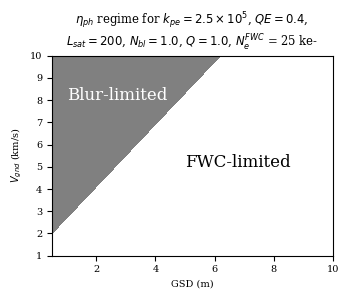

Generate this figure with matplotlib: (Note: this script raises an exception after producing the figure.)
#!/usr/bin/env python2
# -*- coding: utf-8 -*-
"""
Created on Mon May 22 11:43:55 2017

[redacted]
"""

import numpy as np
import matplotlib.pyplot as plt
import matplotlib.patches as patches
from matplotlib import rc

rc('figure', figsize=(3.5,3))
rc('legend', fontsize='small')
rc('font', family='serif')
rc('font', size=7)

kpe = 2e5
QE = 0.4
Lsat = 200
Nbl = 1.
Q = 1.
Ne_fwc = 25e3

Vg = np.linspace(1, 10) * 1e3
GSD = np.linspace(0.5, 10)

frontier = kpe * Lsat * QE * Nbl * np.tile(GSD, [len(Vg), 1]).T / Q**2 / Vg / Ne_fwc

f = plt.figure(1)
plt.contourf(GSD, Vg/1e3, frontier, [0, 1, 10], colors=['white', 'grey', 'black'])
plt.xlabel('GSD (m)')
plt.ylabel(r'$V_{gnd}$ (km/s)')
plt.xlim(0.5, 10)
plt.grid(False)
plt.title(r'$\eta_{ph}$ regime for $k_{pe}=2.5 \times 10^5$, $QE=%.1f$, ' % (QE) + \
          '\n' + \
          r'$L_{sat}=%d$, $N_{bl}=%.1f$, $Q=%.1f$, $N_e^{FWC}$ = %d ke-' % (Lsat, Nbl, Q, Ne_fwc/1e3))
plt.text(5, 5, 'FWC-limited', fontdict={'color' : 'k', 'size' : 12})
plt.text(1, 8, 'Blur-limited', fontdict={'color' : 'w', 'size' : 12})
plt.tight_layout()
f.savefig('figures/blur_fwc_regime.pgf')
plt.show()